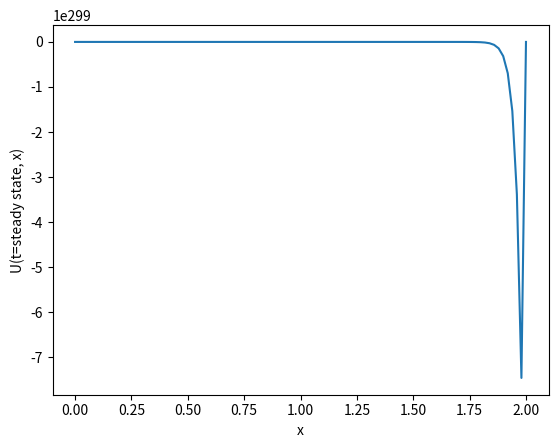

This figure's Python source:
import numpy as np
import matplotlib.pyplot as plt

N = 100  
x_max = 2  
dx = x_max / (N - 1)  
dt = 0.01  
alpha_sq = 9  
x_values = np.linspace(0, x_max, N)

U = 4 - x_values**2
U_prev = np.copy(U)

num_steps = 1000 
for step in range(num_steps):
    U_next = np.zeros(N)
    for i in range(1, N - 1):
        U_next[i] = 2 * U[i] - U_prev[i] + alpha_sq * (dt**2 / dx**2) * (U[i + 1] - 2 * U[i] + U[i - 1])
        U_prev = np.copy(U)
        U = np.copy(U_next)

plt.plot(x_values, U)
plt.xlabel('x')
plt.ylabel('U(t=steady state, x)')
plt.show()
